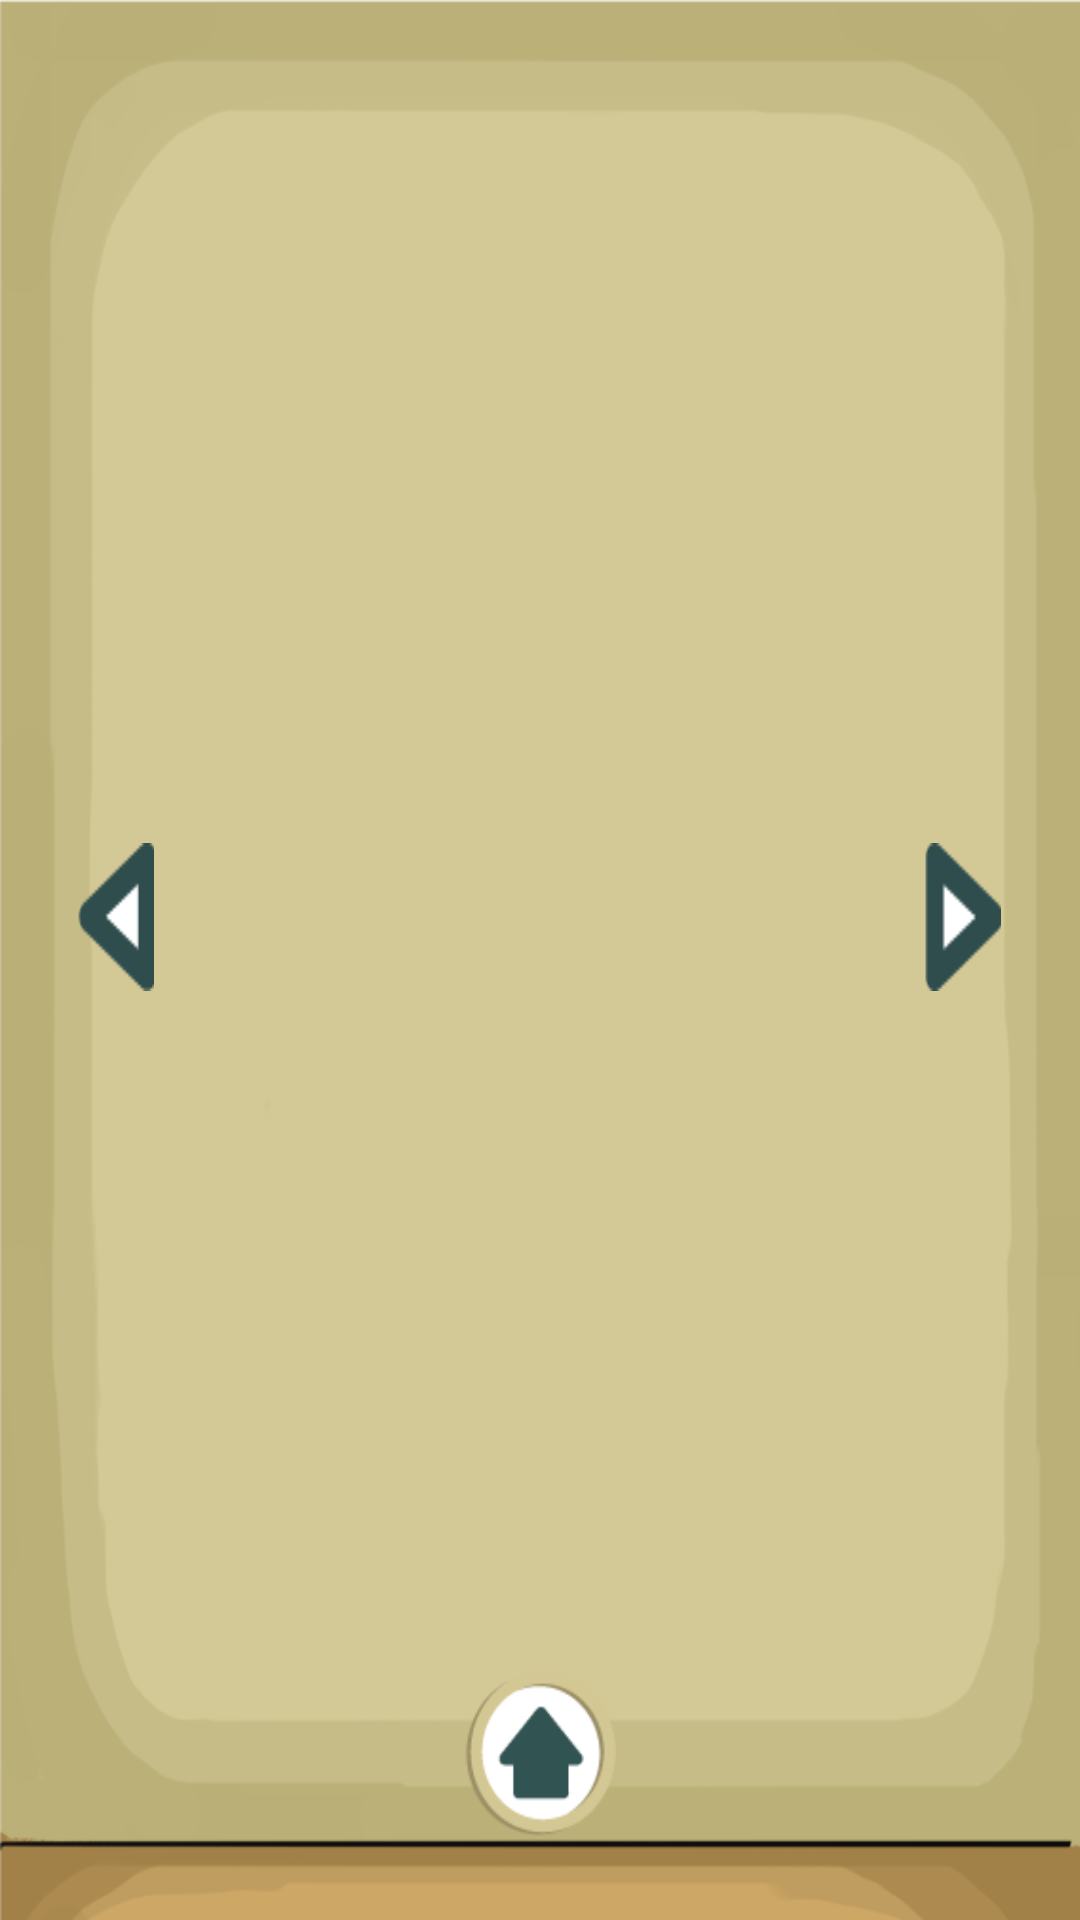

This screen was rendered from an Android layout file. Write that file and the resources it references.
<!-- AndroidManifest.xml: application theme AppTheme -->
<!-- res/layout/explorar_objetos_habitacion.xml -->
<?xml version="1.0" encoding="utf-8"?>
<LinearLayout xmlns:android="http://schemas.android.com/apk/res/android"
    xmlns:tools="http://schemas.android.com/tools"
    android:layout_width="match_parent"
    android:layout_height="match_parent"
    android:background="@drawable/base_explorar"
    tools:context="com.app.mundo.oggies.MainActivity"
    android:orientation="vertical">


    <LinearLayout
        android:orientation="vertical"
        android:layout_width="match_parent"
        android:layout_height="0dp"
        android:layout_weight="1.5" >

        <TextView
            android:layout_width="match_parent"
            android:layout_height="0dp"
            android:text="New Text"
            android:id="@+id/textView"
            android:visibility="invisible"
            android:layout_weight="1"
            android:layout_gravity="center"
            android:gravity="center_vertical|center_horizontal"
            android:textAlignment="center" />
    </LinearLayout>

    <LinearLayout
        android:orientation="horizontal"
        android:layout_width="match_parent"
        android:layout_height="0dp"
        android:layout_weight="8">

        <Space
            android:layout_width="0dp"
            android:layout_height="match_parent"
            android:layout_weight="0.5" />

        <LinearLayout
            android:orientation="vertical"
            android:layout_width="0dp"
            android:layout_height="match_parent"
            android:layout_weight="6">

            <LinearLayout
                android:orientation="horizontal"
                android:layout_width="match_parent"
                android:layout_height="0dp"
                android:layout_weight="3">

                <LinearLayout
                    android:orientation="vertical"
                    android:layout_width="0dp"
                    android:layout_height="match_parent"
                    android:layout_weight="0.4" >

                    <Space
                        android:layout_width="match_parent"
                        android:layout_height="0dp"
                        android:layout_weight="2" />

                    <ImageButton
                        android:layout_width="match_parent"
                        android:layout_height="0dp"
                        android:id="@+id/boton_anterior_marcos"
                        android:layout_alignParentLeft="true"
                        android:layout_centerVertical="true"
                        android:background="@drawable/boton_atras"
                        android:layout_alignParentEnd="false"
                        android:layout_alignParentStart="false"
                        android:adjustViewBounds="false"
                        android:baselineAlignBottom="false"
                        android:focusableInTouchMode="false"
                        android:layout_gravity="center_vertical|left"
                        android:layout_weight="0.5" />

                    <Space
                        android:layout_width="match_parent"
                        android:layout_height="0dp"
                        android:layout_weight="2" />
                </LinearLayout>

                <LinearLayout
                    android:orientation="vertical"
                    android:layout_width="0dp"
                    android:layout_height="match_parent"
                    android:layout_weight="4">

                    <Space
                        android:layout_width="match_parent"
                        android:layout_height="0dp"
                        android:layout_weight="0.4" />

                    <LinearLayout
                        android:orientation="horizontal"
                        android:layout_width="match_parent"
                        android:layout_height="0dp"
                        android:layout_weight="4">

                        <Space
                            android:layout_width="0dp"
                            android:layout_height="match_parent"
                            android:layout_weight="0.5" />


                        <ViewFlipper
                            android:layout_width="0dp"
                            android:layout_height="match_parent"
                            android:id="@+id/viewFlipper"
                            android:layout_weight="5" />

                        <Space
                            android:layout_width="0dp"
                            android:layout_height="match_parent"
                            android:layout_weight="0.5" />
                    </LinearLayout>

                    <Space
                        android:layout_width="match_parent"
                        android:layout_height="0dp"
                        android:layout_weight="0.4" />
                </LinearLayout>

                <LinearLayout
                    android:orientation="vertical"
                    android:layout_width="0dp"
                    android:layout_height="match_parent"
                    android:layout_weight="0.4" >

                    <Space
                        android:layout_width="match_parent"
                        android:layout_height="0dp"
                        android:layout_weight="2" />

                    <ImageButton
                        android:layout_width="match_parent"
                        android:layout_height="0dp"
                        android:id="@+id/boton_siguiente_marcos"
                        android:layout_alignParentRight="true"
                        android:layout_alignWithParentIfMissing="false"
                        android:layout_centerVertical="true"
                        android:background="@drawable/boton_adelante"
                        android:outlineProvider="paddedBounds"
                        android:layout_gravity="center_vertical|right"
                        android:layout_weight="0.5" />

                    <Space
                        android:layout_width="match_parent"
                        android:layout_height="0dp"
                        android:layout_weight="2" />
                </LinearLayout>
            </LinearLayout>

        </LinearLayout>

        <Space
            android:layout_width="0dp"
            android:layout_height="match_parent"
            android:layout_weight="0.5" />
    </LinearLayout>

    <Space
        android:layout_width="match_parent"
        android:layout_height="0dp"
        android:layout_weight="0.5" />

    <LinearLayout
        android:orientation="horizontal"
        android:layout_width="match_parent"
        android:layout_height="0dp"
        android:layout_weight="1" >

        <Space
            android:layout_width="0dp"
            android:layout_height="match_parent"
            android:layout_weight="3" />

        <ImageButton
            android:layout_width="0dp"
            android:layout_height="match_parent"
            android:id="@+id/imageButtonHome"
            android:layout_weight="1"
            android:background="@drawable/botonhome" />

        <Space
            android:layout_width="0dp"
            android:layout_height="match_parent"
            android:layout_weight="3" />
    </LinearLayout>

    <Space
        android:layout_width="match_parent"
        android:layout_height="0dp"
        android:layout_weight="0.5" />
</LinearLayout>
<!-- resources referenced by this layout -->
<resources>
  <!-- drawable base_explorar: png bitmap (drawable, 25016 bytes) -->
  <!-- drawable boton_adelante: png bitmap (drawable, 439 bytes) -->
  <!-- drawable boton_atras: png bitmap (drawable, 486 bytes) -->
  <!-- drawable botonhome: png bitmap (drawable, 1652 bytes) -->
  <style name="AppTheme" parent="Theme.AppCompat.Light">
          
          <item name="colorPrimary">@color/colorPrimary</item>
          <item name="colorPrimaryDark">@color/colorPrimaryDark</item>
          <item name="colorAccent">@color/colorAccent</item>
          <item name="android:windowNoTitle">true</item>
          <item name="android:windowActionBar">false</item>
          <item name="android:windowFullscreen">true</item>
          <item name="android:windowContentOverlay">@null</item>
      </style>
  <color name="colorPrimary">#3F51B5</color>
  <color name="colorPrimaryDark">#303F9F</color>
  <color name="colorAccent">#FF4081</color>
</resources>
